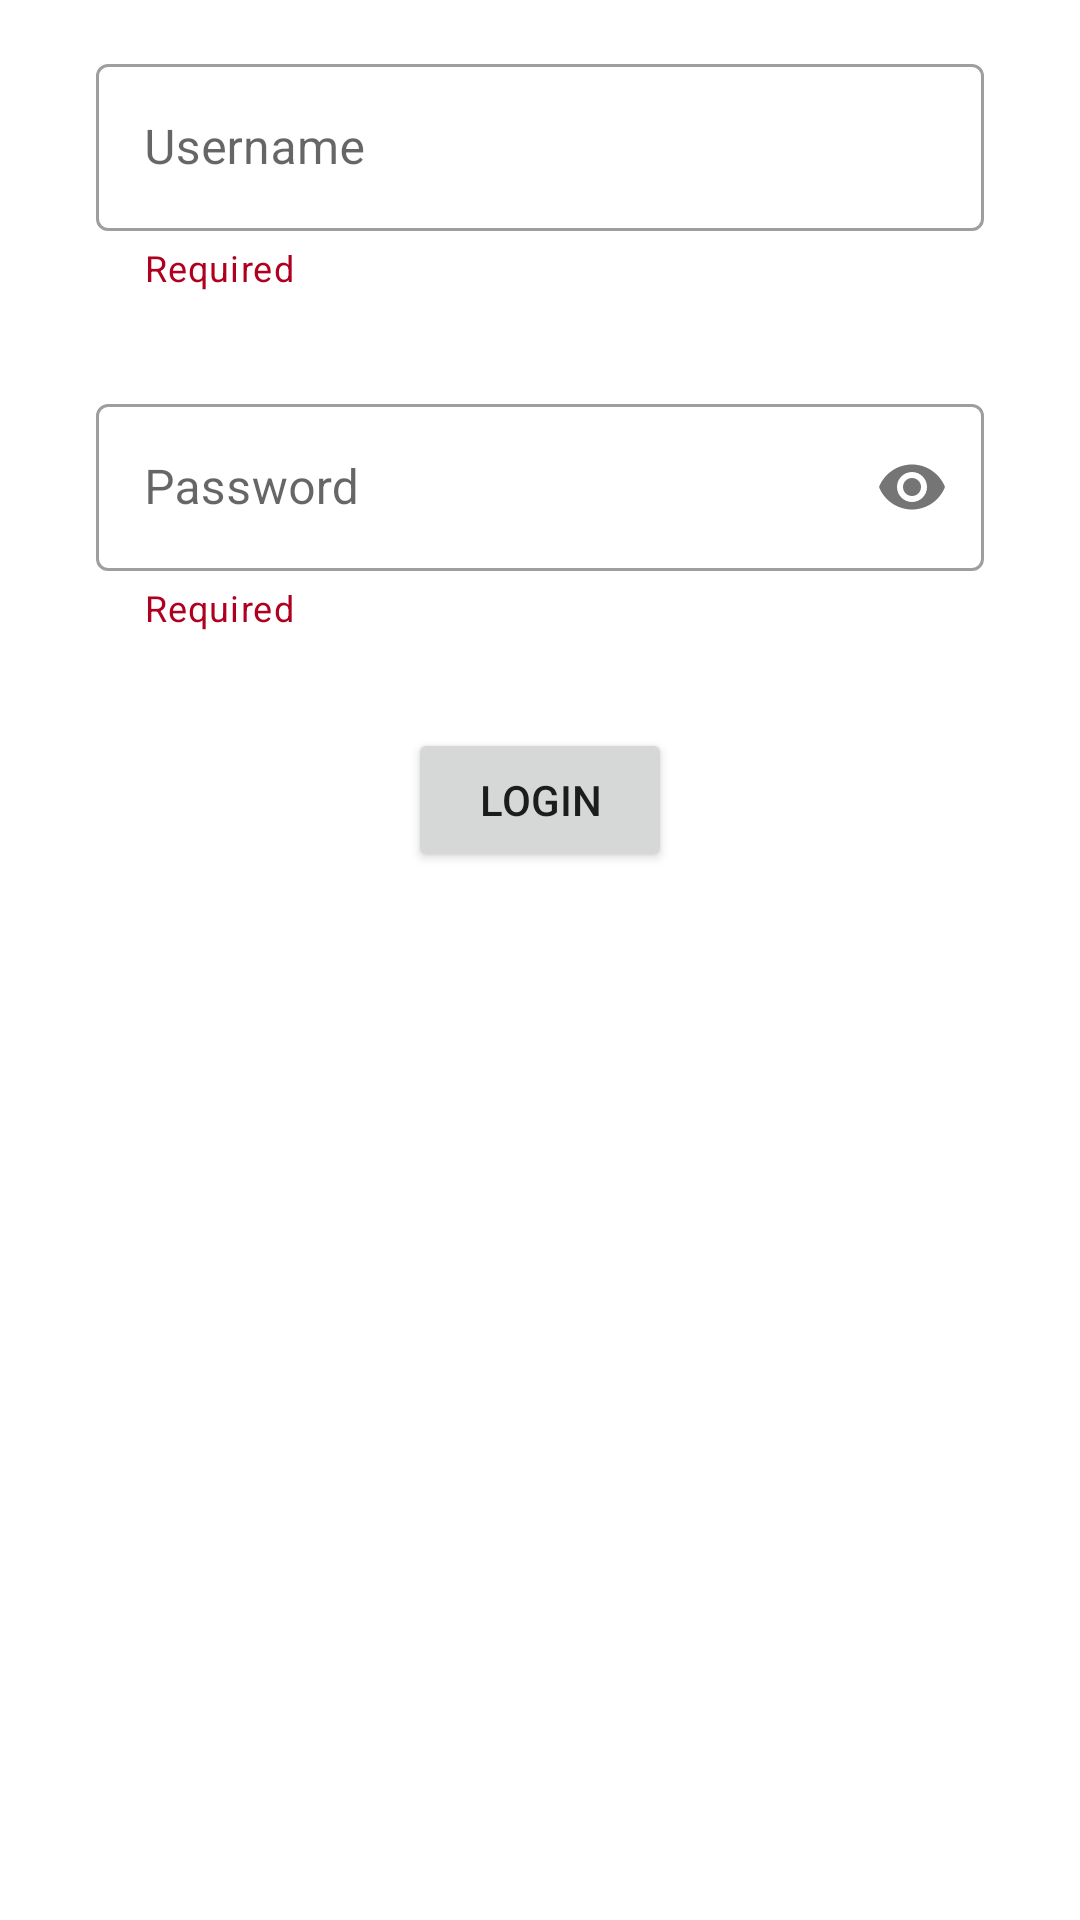

Here is an Android app screen rendered from its layout file. Give the layout XML and the strings, colors and styles it references.
<!-- AndroidManifest.xml: application theme Theme.FirstHomework -->
<!-- res/layout/activity_main.xml -->
<?xml version="1.0" encoding="utf-8"?>
<androidx.constraintlayout.widget.ConstraintLayout xmlns:android="http://schemas.android.com/apk/res/android"
    xmlns:app="http://schemas.android.com/apk/res-auto"
    xmlns:tools="http://schemas.android.com/tools"
    android:layout_width="match_parent"
    android:layout_height="match_parent"
    tools:context=".MainActivity">

    <com.google.android.material.textfield.TextInputLayout
        android:id="@+id/usernameLayout"
        style="@style/Widget.MaterialComponents.TextInputLayout.OutlinedBox"
        android:layout_width="match_parent"
        android:layout_height="wrap_content"
        android:layout_marginHorizontal="32dp"
        android:layout_marginTop="16dp"
        app:helperText="@string/required"
        app:helperTextEnabled="true"
        app:helperTextTextColor="@color/design_default_color_error"
        app:layout_constraintEnd_toEndOf="parent"
        app:layout_constraintStart_toStartOf="parent"
        app:layout_constraintTop_toTopOf="parent">

        <com.google.android.material.textfield.TextInputEditText
            android:id="@+id/usernameEditText"
            android:layout_width="match_parent"
            android:layout_height="match_parent"
            android:hint="@string/username"
            android:inputType="text"
            android:lines="1" />

    </com.google.android.material.textfield.TextInputLayout>

    <com.google.android.material.textfield.TextInputLayout
        android:id="@+id/passwordLayout"
        style="@style/Widget.MaterialComponents.TextInputLayout.OutlinedBox"
        android:layout_width="match_parent"
        android:layout_height="wrap_content"
        android:layout_marginHorizontal="32dp"
        android:layout_marginTop="32dp"
        app:helperText="@string/required"
        app:passwordToggleEnabled="true"
        app:helperTextEnabled="true"
        app:helperTextTextColor="@color/design_default_color_error"
        app:layout_constraintEnd_toEndOf="parent"
        app:layout_constraintStart_toStartOf="parent"
        app:layout_constraintTop_toBottomOf="@id/usernameLayout">

        <com.google.android.material.textfield.TextInputEditText
            android:id="@+id/passwordExitText"
            android:layout_width="match_parent"
            android:layout_height="match_parent"
            android:hint="@string/password"
            android:inputType="textPassword"
            android:lines="1" />

    </com.google.android.material.textfield.TextInputLayout>

    <Button
        android:id="@+id/loginButton"
        android:layout_width="wrap_content"
        android:layout_height="wrap_content"
        android:layout_marginTop="32dp"
        android:text="@string/login"
        app:layout_constraintEnd_toEndOf="parent"
        app:layout_constraintStart_toStartOf="parent"
        app:layout_constraintTop_toBottomOf="@+id/passwordLayout" />


</androidx.constraintlayout.widget.ConstraintLayout>
<!-- resources referenced by this layout -->
<resources>
  <string name="login">Login</string>
  <string name="password">Password</string>
  <string name="required">Required</string>
  <string name="username">Username</string>
  <style name="Theme.FirstHomework" parent="Theme.MaterialComponents.DayNight.DarkActionBar">
          
          <item name="colorPrimary">@color/black</item>
          <item name="colorPrimaryVariant">@color/black</item>
          <item name="colorOnPrimary">@color/white</item>
          
          <item name="colorSecondary">@color/teal_200</item>
          <item name="colorSecondaryVariant">@color/teal_700</item>
          <item name="colorOnSecondary">@color/black</item>
          
          <item name="android:statusBarColor" tools:targetApi="l">?attr/colorPrimaryVariant</item>
          
      </style>
  <color name="black">#000000</color>
  <color name="white">#FFFFFFFF</color>
  <color name="teal_200">#FF03DAC5</color>
  <color name="teal_700">#FF018786</color>
</resources>
